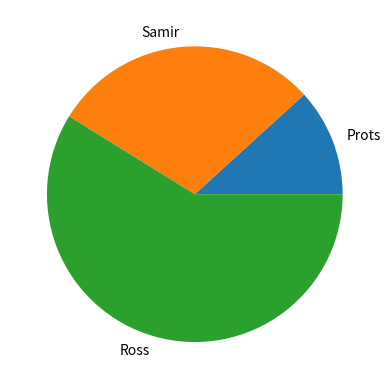

Reproduce this figure in Python.
from typing import List

from matplotlib import pyplot as plt


def generate_bar_chart(labels: List[str], values: List[str]) -> None:
    _, ax = plt.subplots()
    ax.bar(labels, values)
    plt.show()


def genetare_pie_chart(labels: List[str], values: List[str]) -> None:
    _fig, ax = plt.subplots()
    ax.pie(values, labels=labels)
    plt.show()


if __name__ == "__main__":
    labels = ["Prots", "Samir", "Ross"]
    values = ["20", "50", "100"]
    genetare_pie_chart(labels=labels, values=values)
